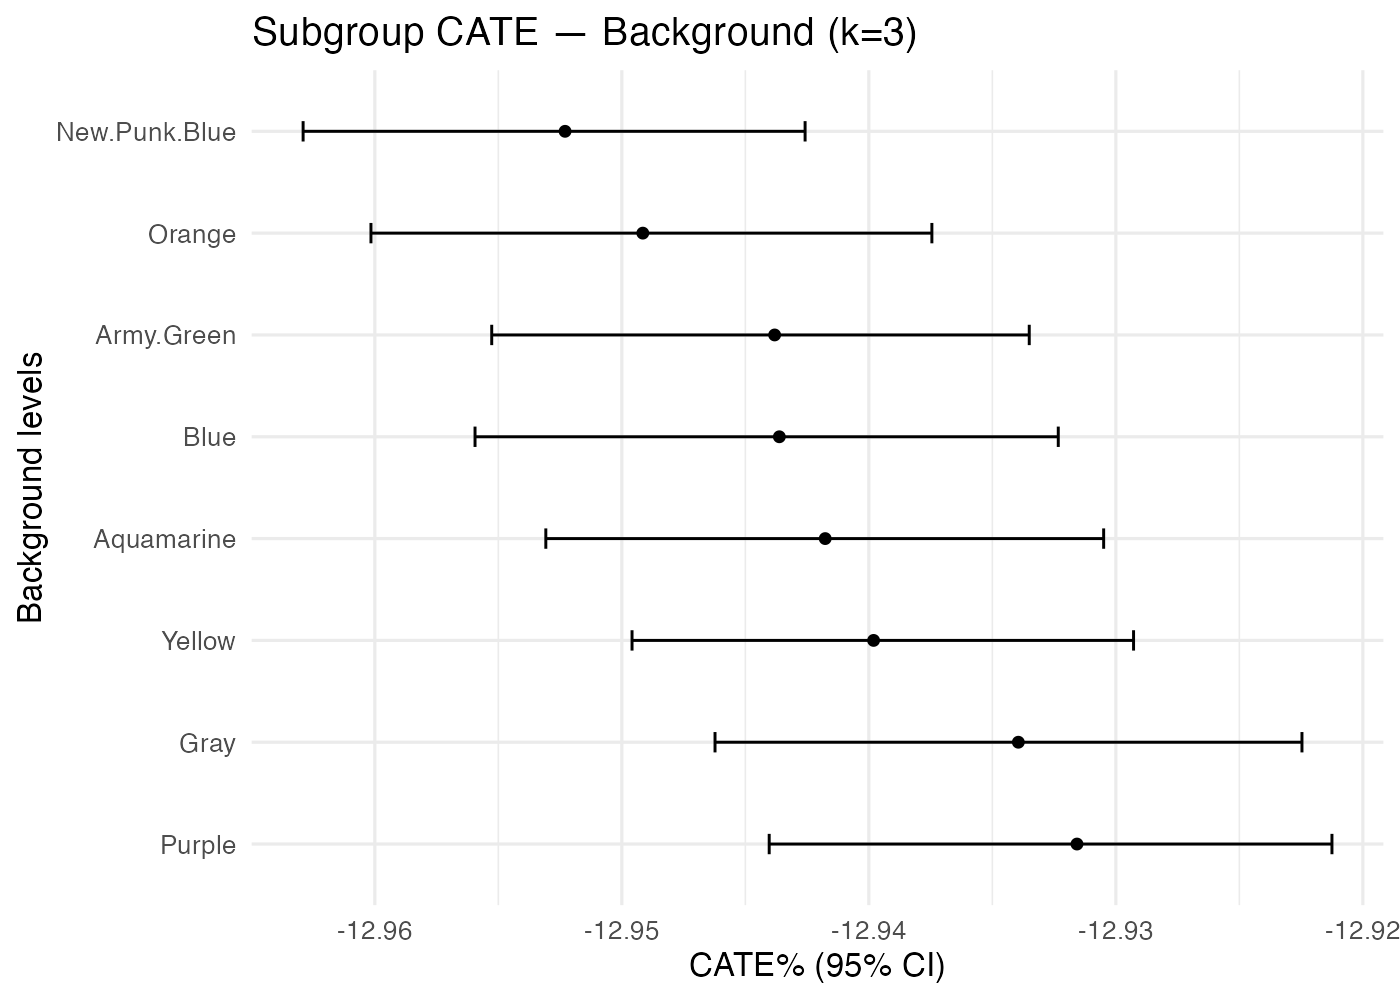

The file beside this chart, header and first rows:
treatment, k, family, level, n, mean_pct, lo_pct, hi_pct
Earring_No+Fur_Cream+Hat_No, 3, Background, Aquamarine, 1159, -12.94, -12.95, -12.93
Earring_No+Fur_Cream+Hat_No, 3, Background, Army.Green, 1158, -12.94, -12.96, -12.93
Earring_No+Fur_Cream+Hat_No, 3, Background, Blue, 1142, -12.94, -12.96, -12.93
Earring_No+Fur_Cream+Hat_No, 3, Background, Gray, 1082, -12.93, -12.95, -12.92
Earring_No+Fur_Cream+Hat_No, 3, Background, New.Punk.Blue, 1156, -12.95, -12.96, -12.94
Earring_No+Fur_Cream+Hat_No, 3, Background, Orange, 1183, -12.95, -12.96, -12.94
Earring_No+Fur_Cream+Hat_No, 3, Background, Purple, 1198, -12.93, -12.94, -12.92
Earring_No+Fur_Cream+Hat_No, 3, Background, Yellow, 1176, -12.94, -12.95, -12.93
